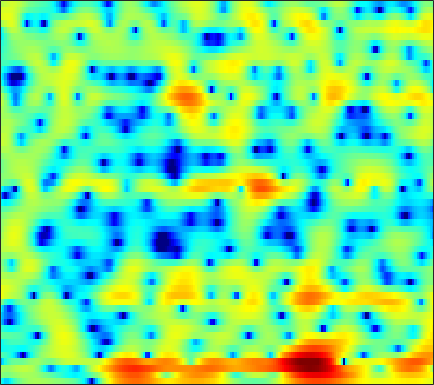

Source data for this figure (header and first rows):
-4.3243, -5.9312, -7.3612, -7.1519, -6.1771, -4.5629, -3.0853, -2.1336, -1.0899, -0.26441, 0.3766, 0.74783, 1.1299, 1.4019, 1.5397, 1.6506, 1.6877, 1.6769, 1.6187, 1.5404, 1.4287, 1.3222, 1.1621, 0.98524
0.6541, 0.1712, -0.1806, -0.2226, -0.09897, 0.19, 0.5502, 0.8167, 1.14, 1.403, 1.587, 1.672, 1.706, 1.653, 1.549, 1.349, 1.083, 0.8426, 0.4752, 0.06635, -0.3732, -0.7117, -1.171, -1.626
1.566, 1.155, 0.9369, 0.9966, 1.176, 1.503, 1.853, 2.099, 2.377, 2.579, 2.689, 2.723, 2.645, 2.415, 2.125, 1.573, 0.7931, 0.03174, -1.272, -2.988, -5.246, -7.326, -10.29, -11.56
-9.142, -6.825, -4.306, -2.717, -1.958, -1.343, -1.049, -0.9582, -0.9256, -0.9051, -0.7512, -0.5133, -0.07756, 0.3912, 0.705, 0.9962, 1.125, 1.083, 0.8676, 0.488, 0.05195, -0.2493, -0.4739, -0.3869
-1.935, -2.406, -2.964, -3.566, -4.134, -5.112, -6.532, -8.058, -11.2, -16.73, -24.02, -16.97, -10.81, -7.155, -5.209, -3.254, -1.797, -0.9287, 0.005165, 0.7574, 1.379, 1.787, 2.263, 2.683
-5.566, -5.189, -4.794, -4.576, -4.528, -4.602, -4.79, -4.992, -5.331, -5.593, -5.607, -5.429, -4.975, -4.333, -3.792, -3.006, -2.195, -1.576, -0.7582, 0.0188, 0.7526, 1.275, 1.911, 2.486
-5.509, -4.613, -3.753, -3.18, -2.904, -2.703, -2.642, -2.652, -2.767, -2.989, -3.3, -3.566, -3.961, -4.379, -4.668, -4.914, -4.874, -4.555, -3.723, -2.559, -1.269, -0.3048, 0.8914, 1.942
-1.345, -1.479, -1.603, -1.688, -1.734, -1.818, -1.935, -2.027, -2.191, -2.477, -2.951, -3.465, -4.439, -5.88, -7.462, -10.73, -17.2, -23.6, -13.21, -7.49, -3.912, -1.936, 0.124, 1.701
-3.172, -3.867, -4.671, -5.214, -5.392, -5.301, -4.989, -4.665, -4.211, -3.774, -3.436, -3.278, -3.195, -3.23, -3.307, -3.371, -3.264, -2.992, -2.315, -1.358, -0.2592, 0.5721, 1.605, 2.496
-7.856, -10.02, -13.88, -19.41, -21.66, -16.55, -12.17, -9.838, -7.56, -5.836, -4.473, -3.633, -2.7, -1.917, -1.403, -0.7767, -0.1902, 0.2319, 0.7848, 1.335, 1.881, 2.267, 2.728, 3.094
-7.644, -9.215, -11.21, -12.57, -12.73, -12.06, -10.66, -9.352, -7.534, -5.851, -4.373, -3.404, -2.274, -1.306, -0.6728, 0.08104, 0.7461, 1.186, 1.707, 2.157, 2.53, 2.76, 2.981, 3.106
-5.701, -7.909, -11.41, -15.12, -15.87, -13.15, -9.892, -7.961, -5.917, -4.271, -2.969, -2.174, -1.271, -0.5135, -0.002414, 0.599, 1.158, 1.561, 2.063, 2.502, 2.833, 2.99, 3.097, 3.078
0.5163, -1.033, -3.192, -4.877, -5.158, -4.537, -3.357, -2.415, -1.437, -0.8006, -0.5174, -0.4925, -0.6501, -0.9111, -1.034, -0.9068, -0.3758, 0.2232, 1.126, 1.943, 2.566, 2.868, 3.016, 2.868
5.032, 4.499, 3.825, 3.214, 2.877, 2.559, 2.252, 1.993, 1.559, 0.8907, -0.1406, -1.268, -3.491, -7.112, -11.8, -23.04, -11.08, -6.755, -3.4, -1.419, -0.2371, 0.2762, 0.5151, 0.2513
4.609, 4.431, 4.171, 3.851, 3.572, 3.217, 2.822, 2.459, 1.871, 1.129, 0.1982, -0.6273, -1.888, -3.213, -4.069, -4.674, -4.548, -4.118, -3.43, -2.839, -2.502, -2.431, -2.588, -2.99
3.245, 3.238, 3.165, 3.063, 2.949, 2.752, 2.55, 2.39, 2.127, 1.81, 1.419, 1.084, 0.5955, 0.07939, -0.32, -0.8299, -1.298, -1.653, -2.16, -2.719, -3.357, -3.903, -4.67, -5.371
2.011, 1.952, 1.752, 1.564, 1.488, 1.472, 1.61, 1.8, 2.103, 2.383, 2.57, 2.624, 2.558, 2.34, 2.07, 1.549, 0.8455, 0.1855, -0.9062, -2.305, -4.044, -5.611, -8.015, -10.42
0.7491, 0.1862, -1.081, -2.883, -4.16, -4.556, -2.973, -1.325, 0.6493, 2.15, 3.184, 3.7, 4.081, 4.152, 4.027, 3.616, 2.935, 2.245, 1.061, -0.512, -2.511, -4.384, -7.583, -11.36
0.09216, -0.5766, -2.078, -4.538, -6.676, -7.675, -5.014, -2.631, -0.1381, 1.606, 2.763, 3.32, 3.737, 3.833, 3.722, 3.371, 2.806, 2.256, 1.39, 0.3982, -0.7151, -1.564, -2.611, -3.511
1.148, 1.067, 0.8948, 0.6699, 0.5522, 0.628, 0.9463, 1.295, 1.8, 2.224, 2.488, 2.551, 2.452, 2.144, 1.788, 1.197, 0.5066, -0.05397, -0.7989, -1.495, -2.128, -2.54, -2.993, -3.388
2.119, 2.377, 2.647, 2.89, 3.014, 3.133, 3.201, 3.197, 3.097, 2.863, 2.457, 2.027, 1.263, 0.2901, -0.5689, -1.862, -3.221, -4.193, -5.317, -6.055, -6.34, -6.326, -6.119, -5.769
1.947, 2.585, 3.256, 3.765, 4.045, 4.246, 4.263, 4.157, 3.832, 3.278, 2.467, 1.666, 0.3038, -1.424, -3.012, -5.612, -8.878, -11.84, -16.16, -17.88, -15.66, -13.67, -11.49, -9.663
0.9294, 1.953, 3.042, 3.8, 4.204, 4.527, 4.601, 4.499, 4.146, 3.524, 2.612, 1.716, 0.2077, -1.734, -3.504, -6.381, -9.939, -13.03, -17.33, -19.92, -20.14, -19.46, -17.09, -13.93
0.5009, 1.503, 2.565, 3.378, 3.803, 4.175, 4.325, 4.285, 4.032, 3.55, 2.819, 2.103, 0.9123, -0.5716, -1.875, -3.872, -6.163, -8.066, -10.88, -14.19, -18.33, -21.16, -18.77, -14.1
0.3717, 1.064, 1.817, 2.443, 2.812, 3.163, 3.364, 3.409, 3.329, 3.083, 2.666, 2.242, 1.52, 0.6354, -0.1392, -1.278, -2.53, -3.505, -4.787, -5.961, -6.818, -7.177, -7.124, -6.612
-0.4013, -0.02573, 0.4733, 0.8946, 1.202, 1.553, 1.832, 1.999, 2.143, 2.183, 2.112, 1.985, 1.714, 1.339, 0.9907, 0.4574, -0.1263, -0.5769, -1.151, -1.671, -2.079, -2.302, -2.481, -2.555
-2.053, -1.985, -1.785, -1.472, -1.194, -0.7375, -0.2409, 0.1302, 0.5994, 1.013, 1.343, 1.519, 1.662, 1.685, 1.636, 1.48, 1.252, 1.045, 0.7455, 0.4574, 0.1845, 0.0163, -0.1936, -0.3688
-5.236, -5.716, -6.057, -5.734, -5.218, -4.321, -3.29, -2.508, -1.457, -0.4543, 0.4408, 1.005, 1.583, 1.951, 2.093, 2.126, 2.004, 1.843, 1.566, 1.284, 1.037, 0.8887, 0.7666, 0.7062
-10.64, -15.12, -19.55, -14.18, -11.4, -9.405, -7.951, -6.662, -4.501, -2.249, -0.2954, 0.8689, 1.984, 2.649, 2.845, 2.777, 2.366, 1.9, 1.148, 0.3975, -0.1125, -0.2836, -0.1494, 0.227
-4.696, -6.138, -7.772, -8.232, -8.928, -11.21, -19.48, -20.79, -8.19, -2.747, 0.4947, 2.118, 3.484, 4.086, 4.101, 3.545, 2.318, 0.9081, -1.674, -5.082, -8.056, -8.004, -5.784, -3.562
0.02572, -0.2916, -0.7526, -1.2, -1.559, -1.919, -1.891, -1.452, -0.2445, 1.243, 2.574, 3.347, 3.968, 4.052, 3.771, 2.861, 1.304, -0.3878, -3.384, -7.305, -10.89, -11.77, -11.17, -10.87
0.06904, 0.3011, 0.6142, 0.8067, 0.9785, 1.191, 1.478, 1.748, 2.167, 2.597, 2.954, 3.117, 3.139, 2.908, 2.524, 1.731, 0.6008, -0.4594, -2.12, -3.968, -5.941, -7.546, -10.03, -13.25
-0.8682, -0.2468, 0.4355, 0.9592, 1.294, 1.661, 1.96, 2.163, 2.376, 2.531, 2.609, 2.596, 2.461, 2.187, 1.865, 1.297, 0.5515, -0.1025, -1.109, -2.208, -3.353, -4.212, -5.264, -6.078
-1.046, -0.3107, 0.4117, 0.9853, 1.296, 1.631, 1.861, 1.988, 2.097, 2.153, 2.153, 2.123, 2.021, 1.837, 1.643, 1.294, 0.8445, 0.4472, -0.1694, -0.8606, -1.614, -2.186, -2.955, -3.679
0.07786, 0.5539, 1.053, 1.367, 1.509, 1.584, 1.583, 1.539, 1.482, 1.44, 1.431, 1.442, 1.475, 1.491, 1.481, 1.402, 1.242, 1.051, 0.7125, 0.2579, -0.3187, -0.8284, -1.633, -2.587
1.776, 1.957, 2.058, 1.935, 1.73, 1.28, 0.7053, 0.2482, -0.2854, -0.5847, -0.5503, -0.3393, 0.09717, 0.586, 0.9106, 1.258, 1.468, 1.53, 1.489, 1.298, 0.9589, 0.5778, -0.1006, -1.044
2.939, 2.978, 2.748, 2.226, 1.579, 0.3493, -1.42, -3.13, -5.855, -7.881, -7.049, -5.285, -3.087, -1.438, -0.5353, 0.3335, 0.907, 1.208, 1.461, 1.594, 1.612, 1.54, 1.314, 0.9053
2.776, 2.869, 2.691, 2.153, 1.448, 0.08087, -1.92, -3.973, -7.522, -10.72, -9.361, -7.026, -4.55, -2.982, -2.221, -1.622, -1.286, -1.107, -0.8203, -0.4107, 0.0968, 0.5152, 1.008, 1.387
1.973, 2.266, 2.402, 2.181, 1.832, 1.122, 0.2057, -0.5436, -1.511, -2.245, -2.638, -2.735, -2.836, -3.091, -3.502, -4.429, -5.776, -6.888, -7.585, -6.501, -4.378, -2.809, -1.035, 0.3257
1.433, 1.773, 1.998, 1.943, 1.792, 1.447, 0.9943, 0.6322, 0.131, -0.3695, -0.8654, -1.264, -1.949, -2.87, -3.844, -5.696, -8.577, -11.92, -16.92, -12.51, -7.457, -4.858, -2.367, -0.5794
1.333, 1.451, 1.36, 1.127, 0.8814, 0.502, 0.131, -0.1324, -0.4145, -0.6459, -0.8652, -1.073, -1.416, -1.891, -2.367, -3.128, -3.93, -4.428, -4.691, -4.353, -3.498, -2.672, -1.529, -0.4533
1.852, 1.494, 0.8185, -0.007273, -0.7266, -1.641, -2.334, -2.6, -2.567, -2.184, -1.68, -1.312, -0.8979, -0.6711, -0.6047, -0.6565, -0.8343, -0.9918, -1.227, -1.405, -1.462, -1.417, -1.129, -0.5766
2.903, 2.01, 0.5756, -1.343, -3.184, -6.234, -9.767, -10.9, -8.571, -5.438, -3.012, -1.598, -0.2321, 0.7078, 1.175, 1.504, 1.504, 1.283, 0.6737, -0.3159, -1.736, -2.996, -4.344, -3.978
2.407, 1.286, -0.4954, -2.71, -4.624, -7.663, -10.69, -11.56, -9.559, -6.504, -3.876, -2.279, -0.5557, 0.7646, 1.476, 2.092, 2.314, 2.172, 1.548, 0.2605, -1.948, -4.508, -9.421, -8.888
-0.7858, -2.05, -3.997, -6.064, -7.455, -8.991, -9.848, -9.838, -9.142, -7.806, -6.082, -4.764, -3.044, -1.53, -0.5636, 0.4464, 1.116, 1.398, 1.479, 1.25, 0.8239, 0.4983, 0.2737, 0.534
-4.16, -5.907, -8.861, -12.4, -15.3, -18.4, -18.62, -17.56, -15.63, -13.42, -10.87, -8.873, -6.372, -4.159, -2.732, -1.19, -0.01661, 0.6539, 1.29, 1.716, 1.982, 2.134, 2.339, 2.593
-5.407, -7.181, -10.25, -14.32, -18.27, -23.54, -23.89, -23.83, -26.32, -25.25, -17.03, -12.65, -8.315, -5.179, -3.369, -1.481, -0.07536, 0.7083, 1.48, 1.993, 2.319, 2.479, 2.644, 2.803
-3.989, -4.911, -6.301, -7.908, -9.201, -10.8, -12.15, -12.97, -13.61, -12.65, -9.995, -7.67, -4.867, -2.571, -1.171, 0.3067, 1.364, 1.915, 2.352, 2.473, 2.349, 2.137, 1.776, 1.479
-2.72, -2.677, -2.735, -2.95, -3.179, -3.475, -3.674, -3.662, -3.405, -2.789, -1.883, -1.091, 0.05332, 1.108, 1.792, 2.503, 2.939, 3.071, 2.939, 2.43, 1.462, 0.3847, -1.599, -4.143
-3.356, -2.653, -1.976, -1.491, -1.222, -0.8943, -0.5945, -0.3595, 0.01236, 0.433, 0.9063, 1.272, 1.751, 2.169, 2.412, 2.611, 2.62, 2.481, 2.048, 1.287, 0.08951, -1.167, -3.49, -6.727
-3.969, -3.221, -2.367, -1.621, -1.122, -0.5525, -0.06198, 0.2464, 0.6084, 0.9155, 1.184, 1.368, 1.542, 1.664, 1.706, 1.681, 1.552, 1.369, 1.019, 0.5208, -0.0942, -0.6232, -1.351, -1.957
-4.535, -3.767, -2.679, -1.683, -1.032, -0.3265, 0.2113, 0.5143, 0.7868, 0.9494, 1.02, 1.029, 1.003, 0.9374, 0.8673, 0.7391, 0.579, 0.4361, 0.2324, 0.02726, -0.1505, -0.2613, -0.3467, -0.3413
-6.559, -4.735, -2.683, -1.123, -0.2505, 0.5784, 1.046, 1.208, 1.208, 1.025, 0.7276, 0.4657, 0.1654, -0.09956, -0.2732, -0.4922, -0.7267, -0.8955, -1.098, -1.176, -1.094, -0.8922, -0.4759, 0.03263
-6.049, -3.236, -0.6376, 1.054, 1.875, 2.467, 2.553, 2.304, 1.606, 0.5269, -0.7542, -1.663, -2.53, -2.804, -2.785, -2.78, -3.078, -3.556, -4.449, -5.206, -5.032, -4.129, -2.462, -0.8483
1.343, 2.117, 3.09, 3.794, 4.068, 4.046, 3.547, 2.799, 1.192, -1.32, -5.291, -10, -17.56, -10.79, -7.635, -5.762, -5.564, -6.429, -9.276, -16.33, -20.71, -11.34, -5.827, -2.717
3.841, 4.11, 4.381, 4.503, 4.449, 4.137, 3.475, 2.73, 1.334, -0.5235, -2.802, -4.492, -5.968, -5.88, -5.335, -4.743, -4.62, -4.88, -5.523, -6.109, -6.055, -5.498, -4.45, -3.446
3.556, 3.733, 3.92, 4, 3.968, 3.764, 3.345, 2.885, 2.114, 1.18, 0.2082, -0.4676, -1.22, -1.762, -2.046, -2.322, -2.574, -2.754, -2.999, -3.244, -3.436, -3.58, -3.82, -4.239
1.961, 2.345, 2.857, 3.258, 3.446, 3.517, 3.389, 3.155, 2.696, 2.101, 1.425, 0.8877, 0.2174, -0.3943, -0.78, -1.201, -1.531, -1.728, -1.967, -2.214, -2.542, -2.869, -3.455, -4.319
